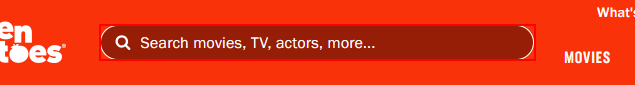
Workflow: SearchRottenTomatto

Step 1: type [in_strFilmName] into the text box in window 'Rotten Tomatoes: Movies | TV Shows | Movie Trailers | Reviews | Rotten Tomatoes' (msedge.exe)

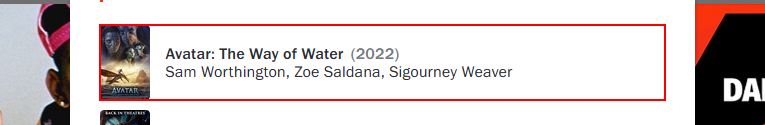
Step 2: click on the element in window 'Rotten Tomatoes: Movies | TV Shows | Movie Trailers | Reviews | Rotten Tomatoes' (msedge.exe)